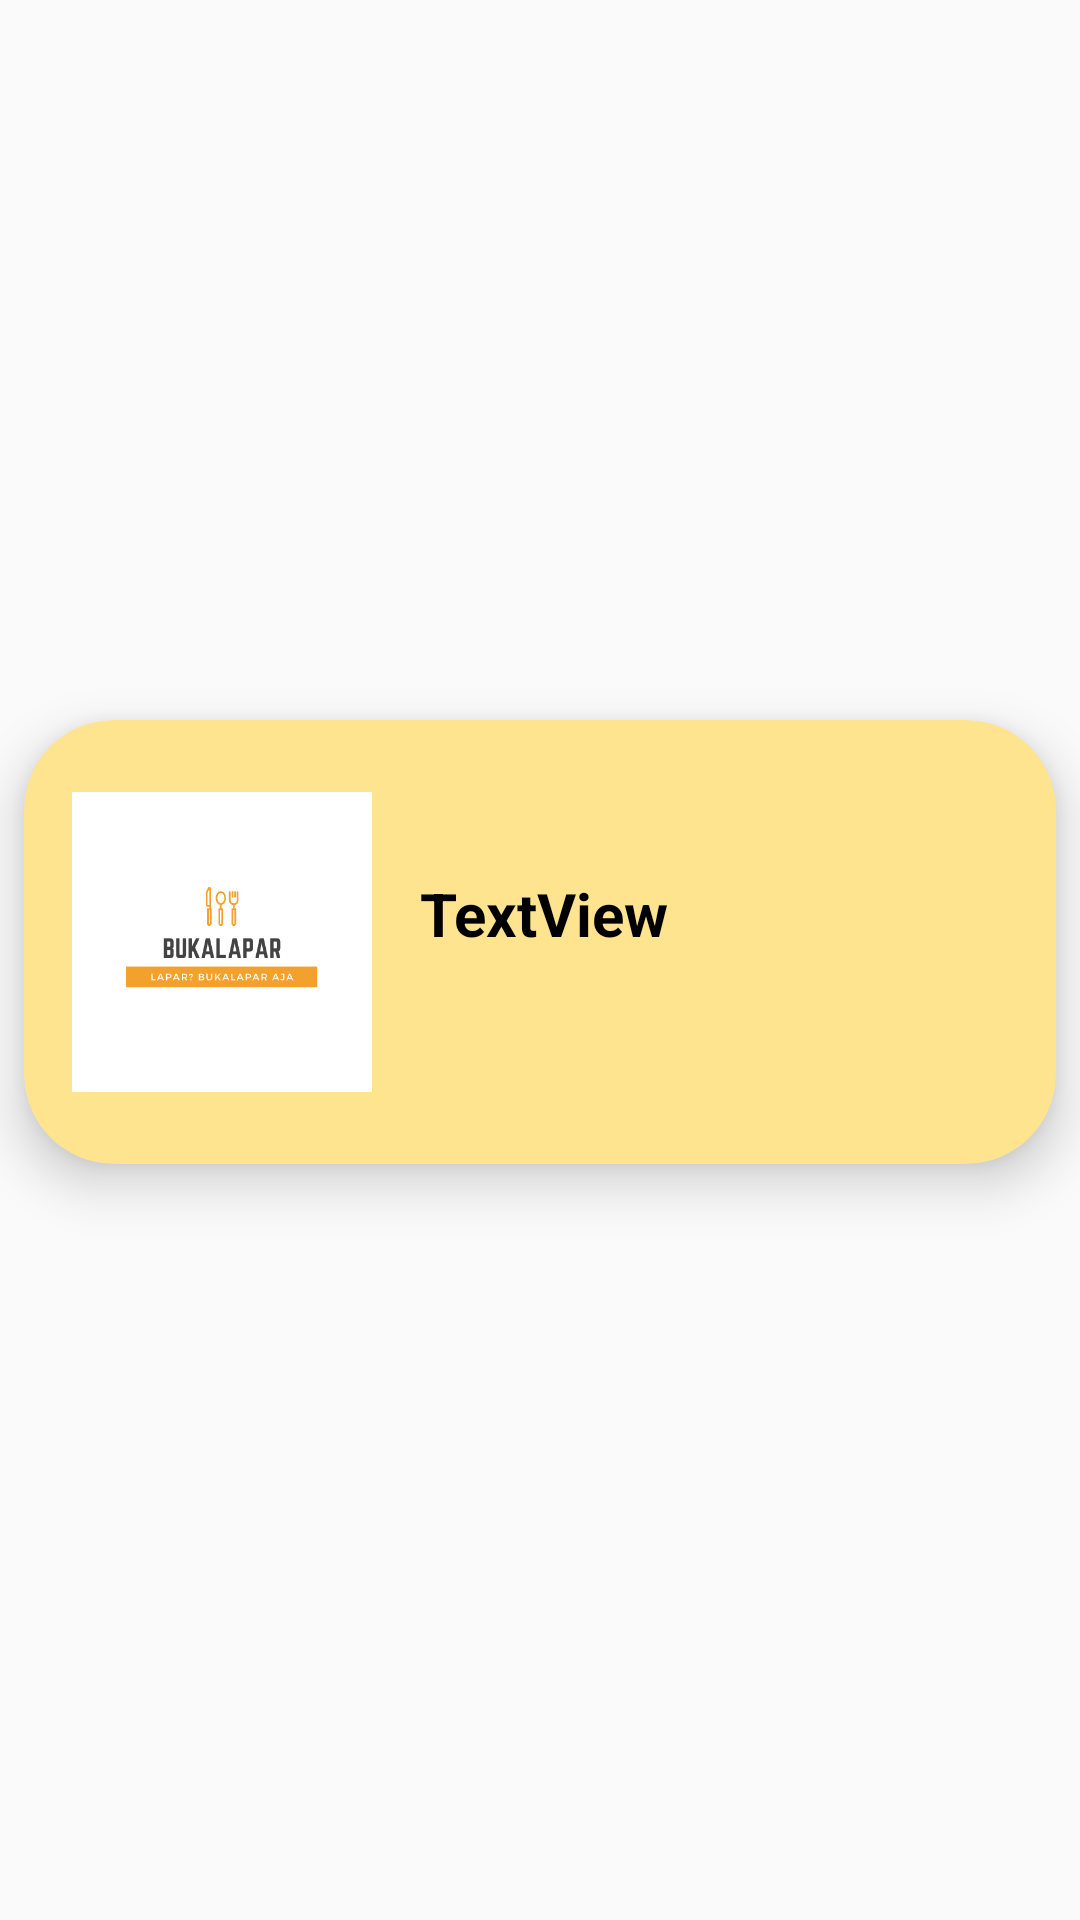

Layout XML and referenced resources for this Android screen:
<!-- AndroidManifest.xml: application theme AppTheme -->
<!-- res/layout/card_resep.xml -->
<?xml version="1.0" encoding="utf-8"?>
<androidx.constraintlayout.widget.ConstraintLayout xmlns:android="http://schemas.android.com/apk/res/android"
    xmlns:app="http://schemas.android.com/apk/res-auto"
    xmlns:tools="http://schemas.android.com/tools"
    android:layout_width="match_parent"
    android:layout_height="wrap_content"
    android:elevation="20dp">

    <androidx.cardview.widget.CardView
        android:layout_width="match_parent"
        android:layout_height="wrap_content"
        android:layout_marginStart="8dp"
        android:layout_marginTop="4dp"
        android:layout_marginEnd="8dp"
        android:layout_marginBottom="16dp"
        app:cardBackgroundColor="#FFE490"
        app:cardCornerRadius="30dp"
        app:cardElevation="10dp"
        app:cardMaxElevation="10dp"
        app:layout_constraintBottom_toBottomOf="parent"
        app:layout_constraintEnd_toEndOf="parent"
        app:layout_constraintStart_toStartOf="parent"
        app:layout_constraintTop_toTopOf="parent">

        <androidx.constraintlayout.widget.ConstraintLayout
            android:layout_width="match_parent"
            android:layout_height="match_parent">

            <ImageView
                android:id="@+id/cardResep_image_item"
                android:layout_width="100dp"
                android:layout_height="100dp"
                android:layout_marginStart="16dp"
                android:layout_marginTop="24dp"
                android:layout_marginBottom="24dp"
                app:layout_constraintBottom_toBottomOf="parent"
                app:layout_constraintStart_toStartOf="parent"
                app:layout_constraintTop_toTopOf="parent"
                app:srcCompat="@drawable/logo" />

            <TextView
                android:id="@+id/cardResep_textView_nama"
                android:layout_width="0dp"
                android:layout_height="0dp"
                android:layout_marginStart="16dp"
                android:layout_marginEnd="16dp"
                android:gravity="center_vertical"
                android:text="TextView"
                android:textColor="#000000"
                android:textSize="20sp"
                android:textStyle="bold"
                app:layout_constraintBottom_toTopOf="@+id/cardResep_TextView_jumlah"
                app:layout_constraintEnd_toEndOf="parent"
                app:layout_constraintStart_toEndOf="@+id/cardResep_image_item"
                app:layout_constraintTop_toTopOf="@+id/cardResep_image_item" />

            <TextView
                android:id="@+id/cardResep_TextView_jumlah"
                android:layout_width="0dp"
                android:layout_height="wrap_content"
                android:gravity="left"
                android:text="Text View"
                android:textColor="#000000"
                android:visibility="invisible"
                app:layout_constraintBottom_toBottomOf="@+id/cardResep_image_item"
                app:layout_constraintEnd_toEndOf="@+id/cardResep_textView_nama"
                app:layout_constraintStart_toStartOf="@+id/cardResep_textView_nama" />
        </androidx.constraintlayout.widget.ConstraintLayout>
    </androidx.cardview.widget.CardView>
</androidx.constraintlayout.widget.ConstraintLayout>
<!-- resources referenced by this layout -->
<resources>
  <!-- drawable logo: png bitmap (drawable, 11949 bytes) -->
  <style name="AppTheme" parent="Theme.AppCompat.Light.NoActionBar">
          
          <item name="colorPrimary">@color/orange</item>
          <item name="colorPrimaryDark">@color/darkorange</item>
          <item name="colorAccent">@color/lightorange</item>
      </style>
  <color name="orange">#FF9800</color>
  <color name="darkorange">#BA8B00</color>
  <color name="lightorange">#FFC107</color>
</resources>
